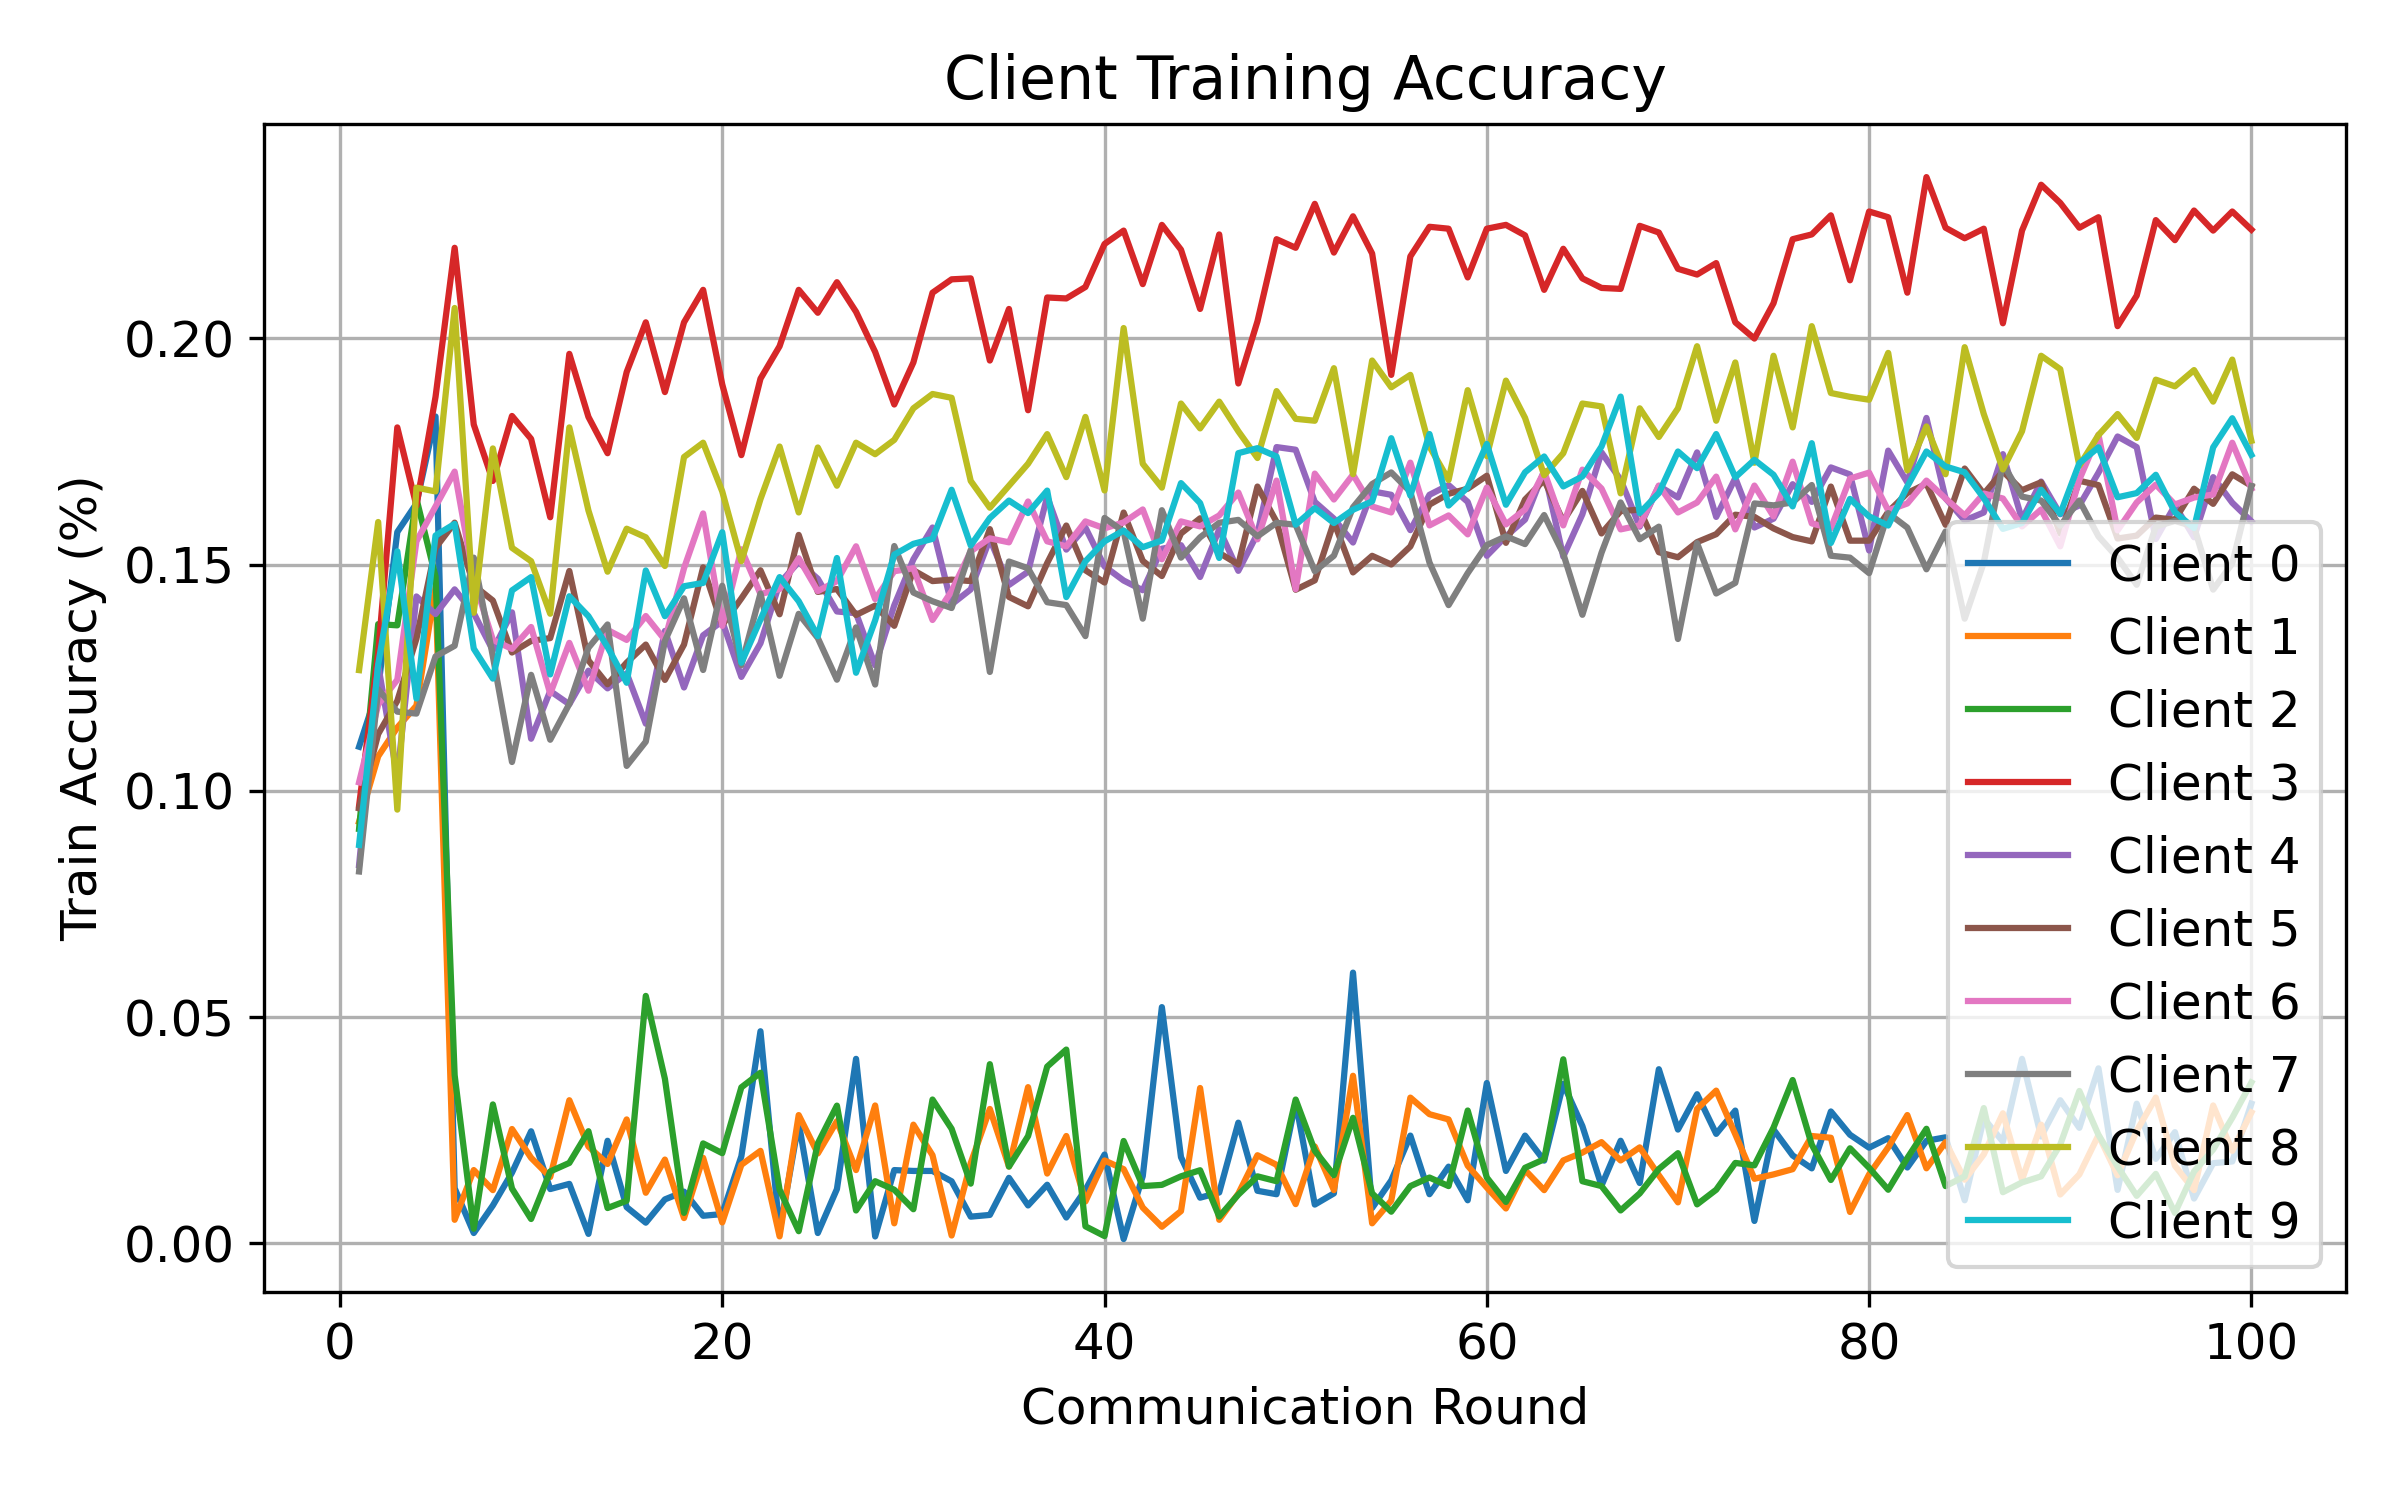

Data behind this chart, as committed beside it:
round, client, attack, seed, alpha, num_byzantine, train_accuracy
1, 0, gaussian, 2, 0.5, 3, 0.1098
1, 1, gaussian, 2, 0.5, 3, 0.09317
1, 2, gaussian, 2, 0.5, 3, 0.09159
1, 3, gaussian, 2, 0.5, 3, 0.09671
1, 4, gaussian, 2, 0.5, 3, 0.08359
1, 5, gaussian, 2, 0.5, 3, 0.09614
1, 6, gaussian, 2, 0.5, 3, 0.1019
1, 7, gaussian, 2, 0.5, 3, 0.08219
1, 8, gaussian, 2, 0.5, 3, 0.1267
1, 9, gaussian, 2, 0.5, 3, 0.08805
2, 0, gaussian, 2, 0.5, 3, 0.1227
2, 1, gaussian, 2, 0.5, 3, 0.1076
2, 2, gaussian, 2, 0.5, 3, 0.1369
2, 3, gaussian, 2, 0.5, 3, 0.1305
2, 4, gaussian, 2, 0.5, 3, 0.1277
2, 5, gaussian, 2, 0.5, 3, 0.1126
2, 6, gaussian, 2, 0.5, 3, 0.1191
2, 7, gaussian, 2, 0.5, 3, 0.1224
2, 8, gaussian, 2, 0.5, 3, 0.1594
2, 9, gaussian, 2, 0.5, 3, 0.1279
3, 0, gaussian, 2, 0.5, 3, 0.1572
3, 1, gaussian, 2, 0.5, 3, 0.114
3, 2, gaussian, 2, 0.5, 3, 0.1366
3, 3, gaussian, 2, 0.5, 3, 0.1803
3, 4, gaussian, 2, 0.5, 3, 0.1031
3, 5, gaussian, 2, 0.5, 3, 0.1199
3, 6, gaussian, 2, 0.5, 3, 0.1246
3, 7, gaussian, 2, 0.5, 3, 0.1175
3, 8, gaussian, 2, 0.5, 3, 0.09586
3, 9, gaussian, 2, 0.5, 3, 0.1529
4, 0, gaussian, 2, 0.5, 3, 0.1635
4, 1, gaussian, 2, 0.5, 3, 0.1188
4, 2, gaussian, 2, 0.5, 3, 0.1646
4, 3, gaussian, 2, 0.5, 3, 0.163
4, 4, gaussian, 2, 0.5, 3, 0.143
4, 5, gaussian, 2, 0.5, 3, 0.1336
4, 6, gaussian, 2, 0.5, 3, 0.1551
4, 7, gaussian, 2, 0.5, 3, 0.1171
4, 8, gaussian, 2, 0.5, 3, 0.167
4, 9, gaussian, 2, 0.5, 3, 0.1204
5, 0, gaussian, 2, 0.5, 3, 0.1827
5, 1, gaussian, 2, 0.5, 3, 0.1451
5, 2, gaussian, 2, 0.5, 3, 0.1474
5, 3, gaussian, 2, 0.5, 3, 0.1871
5, 4, gaussian, 2, 0.5, 3, 0.1391
5, 5, gaussian, 2, 0.5, 3, 0.1537
5, 6, gaussian, 2, 0.5, 3, 0.1629
5, 7, gaussian, 2, 0.5, 3, 0.1297
5, 8, gaussian, 2, 0.5, 3, 0.1662
5, 9, gaussian, 2, 0.5, 3, 0.1564
6, 0, gaussian, 2, 0.5, 3, 0.0122
6, 1, gaussian, 2, 0.5, 3, 0.005208
6, 2, gaussian, 2, 0.5, 3, 0.03718
6, 3, gaussian, 2, 0.5, 3, 0.22
6, 4, gaussian, 2, 0.5, 3, 0.1445
6, 5, gaussian, 2, 0.5, 3, 0.1593
6, 6, gaussian, 2, 0.5, 3, 0.1706
6, 7, gaussian, 2, 0.5, 3, 0.1321
6, 8, gaussian, 2, 0.5, 3, 0.2067
6, 9, gaussian, 2, 0.5, 3, 0.159
... 940 more rows
